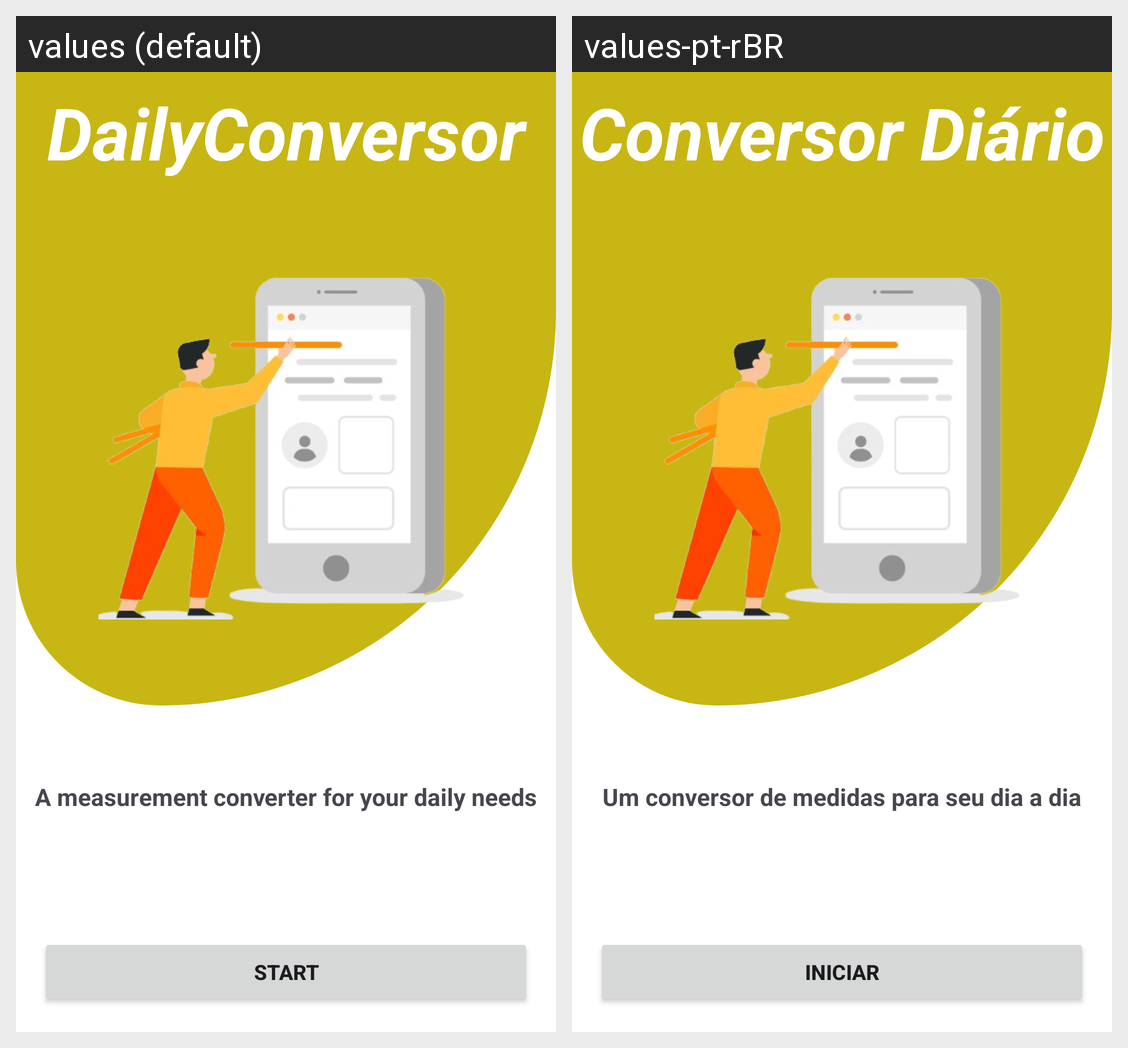

Strings drawn on this Android screen and how each of the app's shown locales translates them:
Android screen res/layout/activity_main.xml rendered under 2 locales, left to right: values (default), values-pt-rBR. Device: Nexus 5 (rendered at 1080×1920; each locale shown at half size, 540×960, under a caption strip naming it); theme Theme.DailyConversor.
Strings drawn on this screen, with the default value and each locale's value (text and hints the layout hard-codes, and strings that could not be matched under every locale, appear in the picture but are not listed):

app_name
  values: DailyConversor
  values-pt-rBR: Conversor Diário

app_description
  values: A measurement converter for your daily needs
  values-pt-rBR: Um conversor de medidas para seu dia a dia

btn_start
  values: Start
  values-pt-rBR: Iniciar
